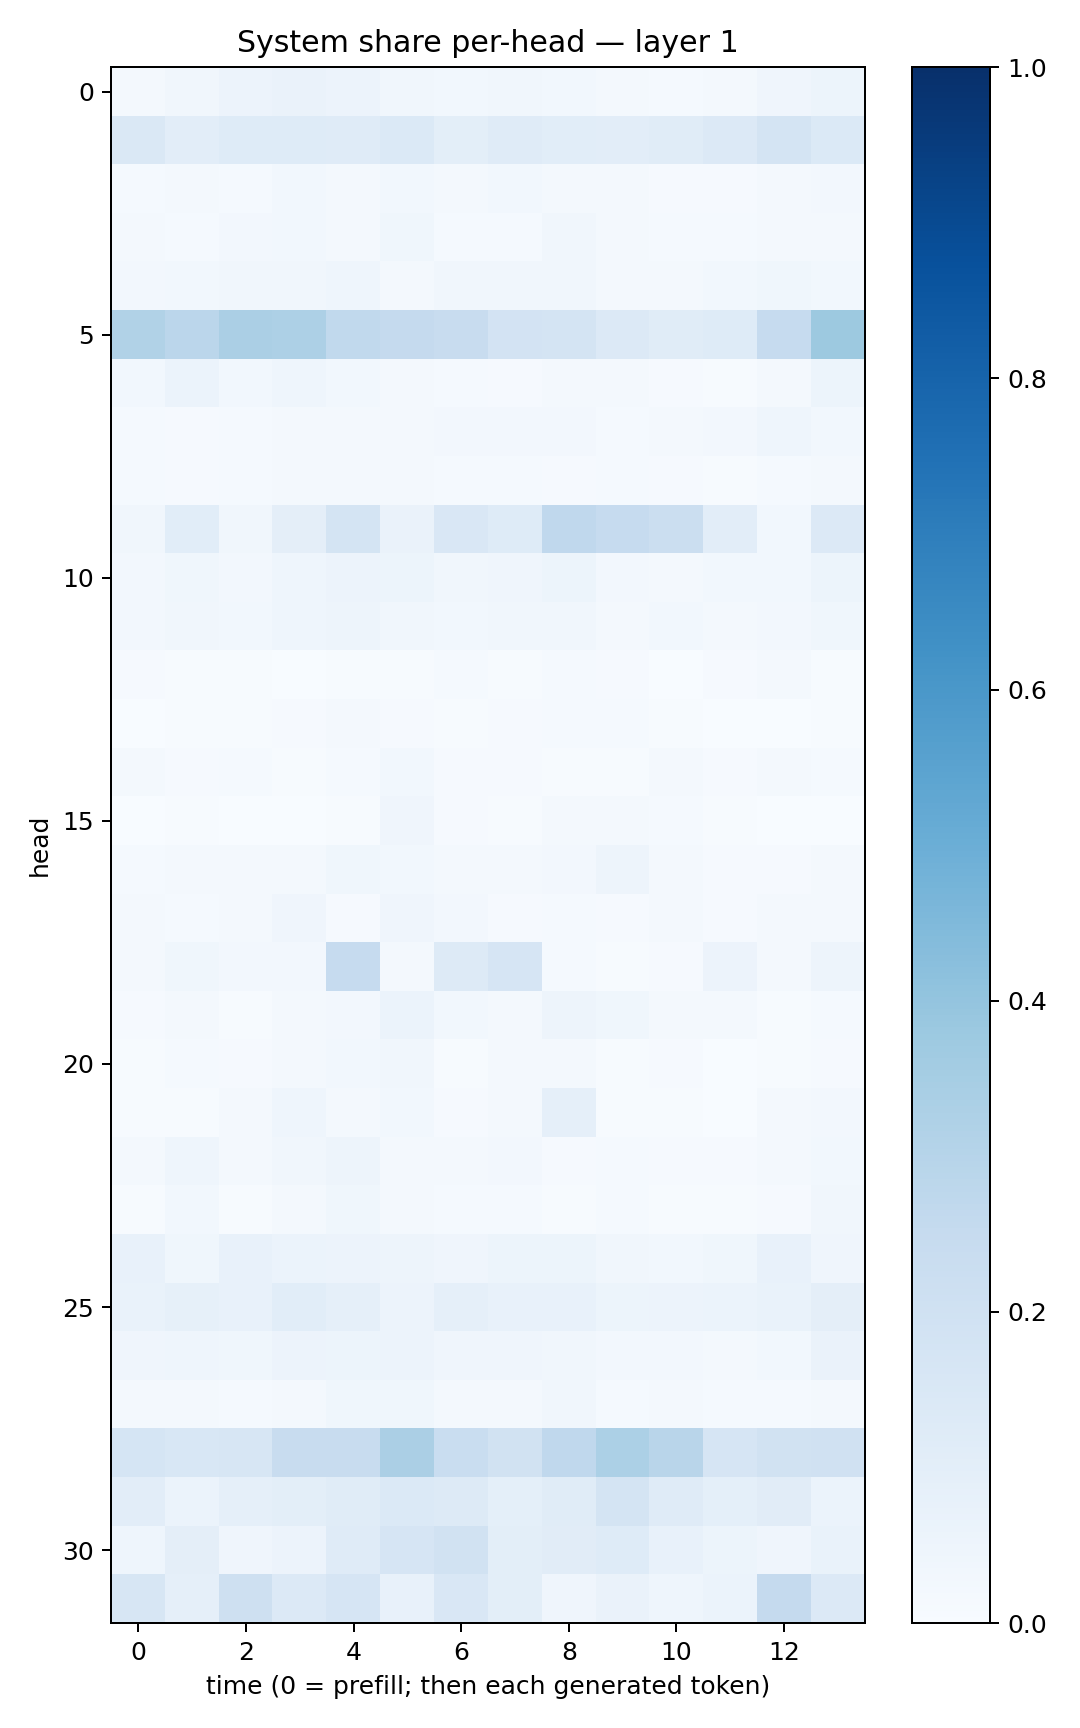

The table this chart was drawn from, first rows:
0.015768848, 0.031949162, 0.057602394, 0.0635824, 0.05821981, 0.031879097, 0.030709792, 0.0349442, 0.027963208, 0.01563879, 0.01284826, 0.017163593, 0.041295864, 0.050783675
0.1427, 0.1032, 0.1242, 0.1216, 0.12, 0.138, 0.1013, 0.1179, 0.107, 0.1021, 0.1159, 0.1333, 0.178, 0.1376
0.01508, 0.01746, 0.01275, 0.0279, 0.02181, 0.02903, 0.01829, 0.02782, 0.019, 0.01623, 0.01103, 0.009639, 0.01579, 0.02524
0.0182, 0.01546, 0.02428, 0.03047, 0.02104, 0.03584, 0.01513, 0.01371, 0.03148, 0.01907, 0.0138, 0.01293, 0.02126, 0.02062
0.02692, 0.0295, 0.03247, 0.0341, 0.04421, 0.01779, 0.03177, 0.03126, 0.0321, 0.01946, 0.01969, 0.03028, 0.03553, 0.03033
0.315, 0.2829, 0.3351, 0.3263, 0.2645, 0.253, 0.2354, 0.1815, 0.172, 0.1329, 0.116, 0.1237, 0.2477, 0.3757
0.02758, 0.05956, 0.02898, 0.04523, 0.02983, 0.02267, 0.01437, 0.01171, 0.01721, 0.01636, 0.01, 0.00754, 0.01576, 0.05458
0.01406, 0.01171, 0.0127, 0.01612, 0.01893, 0.01679, 0.02658, 0.0272, 0.02386, 0.01526, 0.01773, 0.02379, 0.044, 0.0279
0.01239, 0.01069, 0.01238, 0.01745, 0.02285, 0.01742, 0.01201, 0.01311, 0.008909, 0.01488, 0.009945, 0.006932, 0.01533, 0.01865
0.03344, 0.1065, 0.03382, 0.09687, 0.1737, 0.06351, 0.1507, 0.1227, 0.2678, 0.2488, 0.2207, 0.1044, 0.02884, 0.133
0.02656, 0.03879, 0.02399, 0.04353, 0.05663, 0.05241, 0.03491, 0.04246, 0.05466, 0.02622, 0.02103, 0.02851, 0.02825, 0.05402
0.0257, 0.03385, 0.02779, 0.04684, 0.0469, 0.03327, 0.03091, 0.0317, 0.03485, 0.02292, 0.03, 0.0186, 0.02635, 0.03699
0.01169, 0.006489, 0.006961, 0.003187, 0.005454, 0.004266, 0.01279, 0.005271, 0.01424, 0.01089, 0.001022, 0.008406, 0.0169, 0.005527
0.003639, 0.007377, 0.00428, 0.008166, 0.02069, 0.01109, 0.004089, 0.01023, 0.01338, 0.01469, 0.005152, 0.002841, 0.003286, 0.006605
0.01672, 0.01111, 0.01259, 0.007438, 0.01329, 0.03085, 0.01009, 0.01007, 0.007281, 0.00702, 0.01622, 0.011, 0.01887, 0.01383
0.00105, 0.004961, 0.0003282, 0.001086, 0.00682, 0.04288, 0.008644, 0.004859, 0.01684, 0.02166, 0.01267, 0.006175, 0.001609, 0.003894
0.01542, 0.02174, 0.01679, 0.01895, 0.03706, 0.02929, 0.01864, 0.01895, 0.02582, 0.04719, 0.01772, 0.01069, 0.01159, 0.01858
0.02048, 0.01204, 0.01796, 0.04119, 0.0115, 0.04262, 0.02381, 0.009539, 0.01441, 0.0117, 0.01687, 0.008855, 0.0208, 0.01913
0.02096, 0.03737, 0.02645, 0.0247, 0.2475, 0.01709, 0.1256, 0.1641, 0.01261, 0.00655, 0.008928, 0.0548, 0.02111, 0.0473
0.01021, 0.01974, 0.006677, 0.01787, 0.02473, 0.05953, 0.02946, 0.01976, 0.04862, 0.03884, 0.02303, 0.01644, 0.006905, 0.01387
0.00714, 0.01236, 0.007874, 0.01678, 0.02779, 0.03346, 0.004622, 0.01668, 0.01833, 0.007204, 0.009806, 0.002811, 0.006186, 0.01122
0.005144, 0.00696, 0.02315, 0.0446, 0.02146, 0.03081, 0.008999, 0.02315, 0.08735, 0.006445, 0.005858, 0.003749, 0.01675, 0.02377
0.01873, 0.04322, 0.02339, 0.03484, 0.04815, 0.01881, 0.01678, 0.02394, 0.01169, 0.01385, 0.01067, 0.01073, 0.01656, 0.02758
0.007339, 0.02895, 0.006327, 0.02032, 0.0352, 0.01808, 0.01472, 0.01175, 0.004551, 0.01363, 0.004153, 0.00741, 0.008996, 0.03267
0.07107, 0.03787, 0.07727, 0.06155, 0.05796, 0.05025, 0.03985, 0.05451, 0.05454, 0.03356, 0.02977, 0.03886, 0.0731, 0.04151
0.06848, 0.08443, 0.07294, 0.1062, 0.08808, 0.05721, 0.08692, 0.0772, 0.07724, 0.05303, 0.05844, 0.06214, 0.06947, 0.09549
0.04053, 0.04637, 0.03776, 0.0577, 0.05198, 0.05474, 0.04137, 0.03941, 0.03476, 0.02656, 0.02677, 0.01565, 0.031, 0.06344
0.01586, 0.01801, 0.01537, 0.02207, 0.03627, 0.0382, 0.018, 0.02281, 0.03341, 0.01385, 0.02276, 0.01234, 0.01496, 0.02064
0.1702, 0.1527, 0.1609, 0.2402, 0.2351, 0.3324, 0.2316, 0.1945, 0.2668, 0.3305, 0.29, 0.167, 0.1903, 0.1963
0.104, 0.0614, 0.08932, 0.09916, 0.1146, 0.139, 0.1328, 0.09006, 0.1138, 0.1773, 0.1199, 0.09109, 0.1115, 0.06225
0.04588, 0.09389, 0.04149, 0.05508, 0.1193, 0.1653, 0.1875, 0.09957, 0.1095, 0.1243, 0.07132, 0.05144, 0.04042, 0.07019
0.1591, 0.08782, 0.2051, 0.1359, 0.1654, 0.07415, 0.1485, 0.09917, 0.0419, 0.06462, 0.04535, 0.06217, 0.2516, 0.1328
